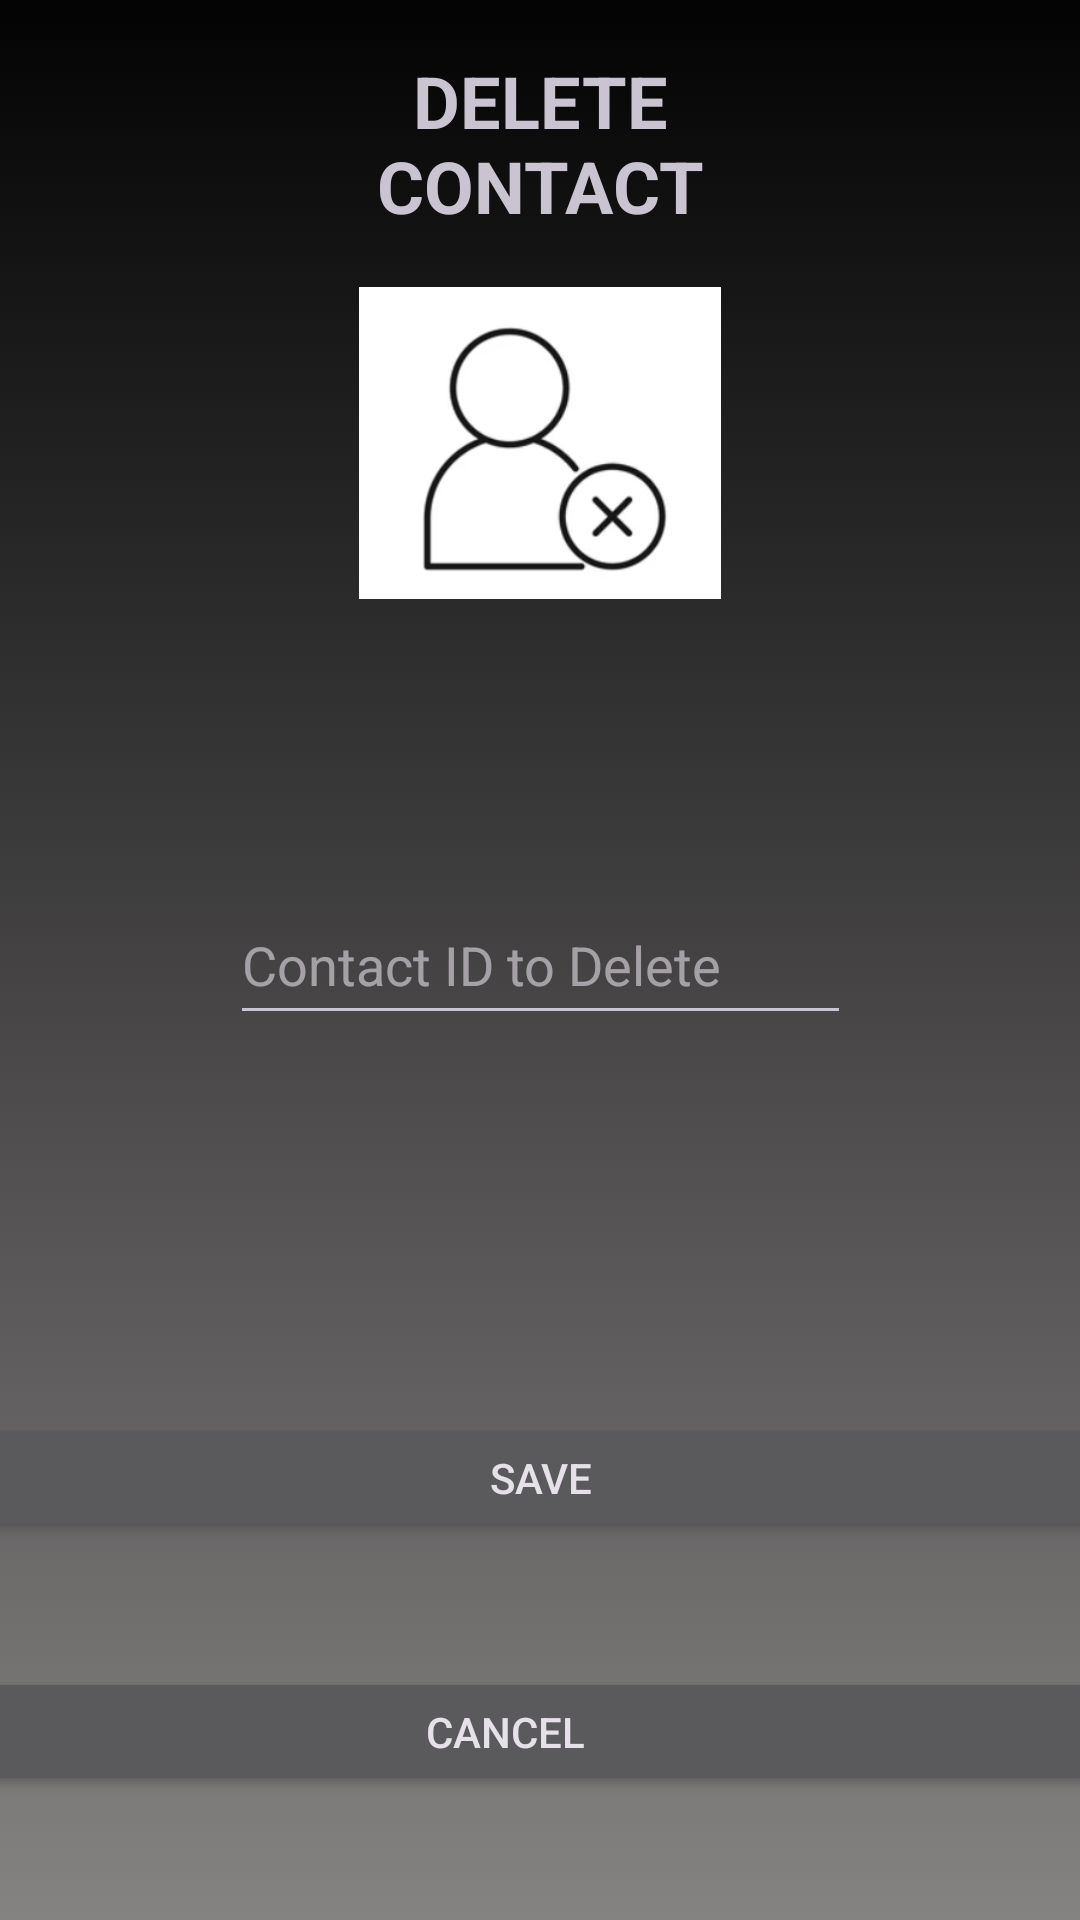

Produce the Android XML layout that renders to this screen, including the resource entries it uses.
<!-- AndroidManifest.xml: application theme Theme.Material3.Dark.NoActionBar -->
<!-- res/layout/dialogfragmentdeletecontact.xml -->
<?xml version="1.0" encoding="utf-8"?>
<androidx.constraintlayout.widget.ConstraintLayout xmlns:android="http://schemas.android.com/apk/res/android"
    xmlns:app="http://schemas.android.com/apk/res-auto"
    xmlns:tools="http://schemas.android.com/tools"
    android:layout_width="match_parent"
    android:layout_height="match_parent"
    android:background="@drawable/background">

    <TextView
        android:id="@+id/textView4"
        android:layout_width="158dp"
        android:layout_height="79dp"
        android:text="DELETE CONTACT"
        android:gravity="center"
        android:textSize="24dp"
        android:textStyle="bold"
        app:layout_constraintBottom_toTopOf="@+id/imageView3"
        app:layout_constraintEnd_toEndOf="parent"
        app:layout_constraintStart_toStartOf="parent"
        app:layout_constraintTop_toTopOf="parent" />

    <ImageView
        android:id="@+id/imageView3"
        android:layout_width="142dp"
        android:layout_height="104dp"
        app:layout_constraintBottom_toTopOf="@+id/CancelIdNumber"
        app:layout_constraintEnd_toEndOf="parent"
        app:layout_constraintStart_toStartOf="parent"
        app:layout_constraintTop_toTopOf="parent"
        app:srcCompat="@drawable/screenshot_2022_11_28_192736" />

    <EditText
        android:id="@+id/CancelIdNumber"
        android:layout_width="207dp"
        android:layout_height="50dp"
        android:ems="10"
        android:hint="Contact ID to Delete"
        android:digits="0123456789"
        android:inputType="number"
        app:layout_constraintBottom_toBottomOf="parent"
        app:layout_constraintEnd_toEndOf="parent"
        app:layout_constraintStart_toStartOf="parent"
        app:layout_constraintTop_toTopOf="parent" />

    <Button
        android:id="@+id/DeleteSaveButton"
        android:layout_width="408dp"
        android:layout_height="43dp"
        android:text="Save"
        app:layout_constraintBottom_toBottomOf="parent"
        app:layout_constraintEnd_toEndOf="parent"
        app:layout_constraintStart_toStartOf="parent"
        app:layout_constraintTop_toBottomOf="@+id/CancelIdNumber" />

    <Button
        android:id="@+id/DeleteCancelButton"
        android:layout_width="408dp"
        android:layout_height="43dp"
        android:text="Cancel"
        app:layout_constraintBottom_toBottomOf="parent"
        app:layout_constraintEnd_toEndOf="parent"
        app:layout_constraintStart_toStartOf="@+id/DeleteSaveButton"
        app:layout_constraintTop_toBottomOf="@+id/DeleteSaveButton" />
</androidx.constraintlayout.widget.ConstraintLayout>
<!-- resources referenced by this layout -->
<resources>
  <!-- drawable background (drawable) -->
  <?xml version="1.0" encoding="utf-8"?>
  <selector xmlns:android="http://schemas.android.com/apk/res/android">
  <item>
      <shape android:shape="rectangle">
          <gradient android:startColor="#030303" android:endColor="#858282" android:angle="270"/>
      </shape>
  </item>
  </selector>
  <!-- drawable screenshot_2022_11_28_192736: png bitmap (drawable-mdpi, 17463 bytes) -->
</resources>
